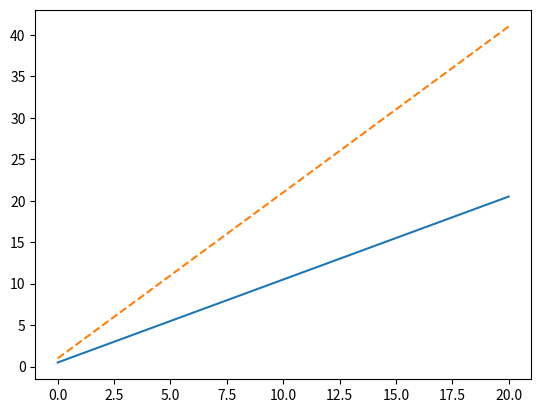

Reproduce this figure in Python.
# !/usr/local/bin/python3.7
# -*- coding: utf-8 -*-

import numpy as np
from matplotlib.pyplot import plot, show, loglog
from mpl_toolkits.mplot3d.axes3d import Axes3D

# 1
x = np.linspace(0, 20)
plot(x, .5 + x)
plot(x, 1 + 2 * x, '--')
# show()

# 2